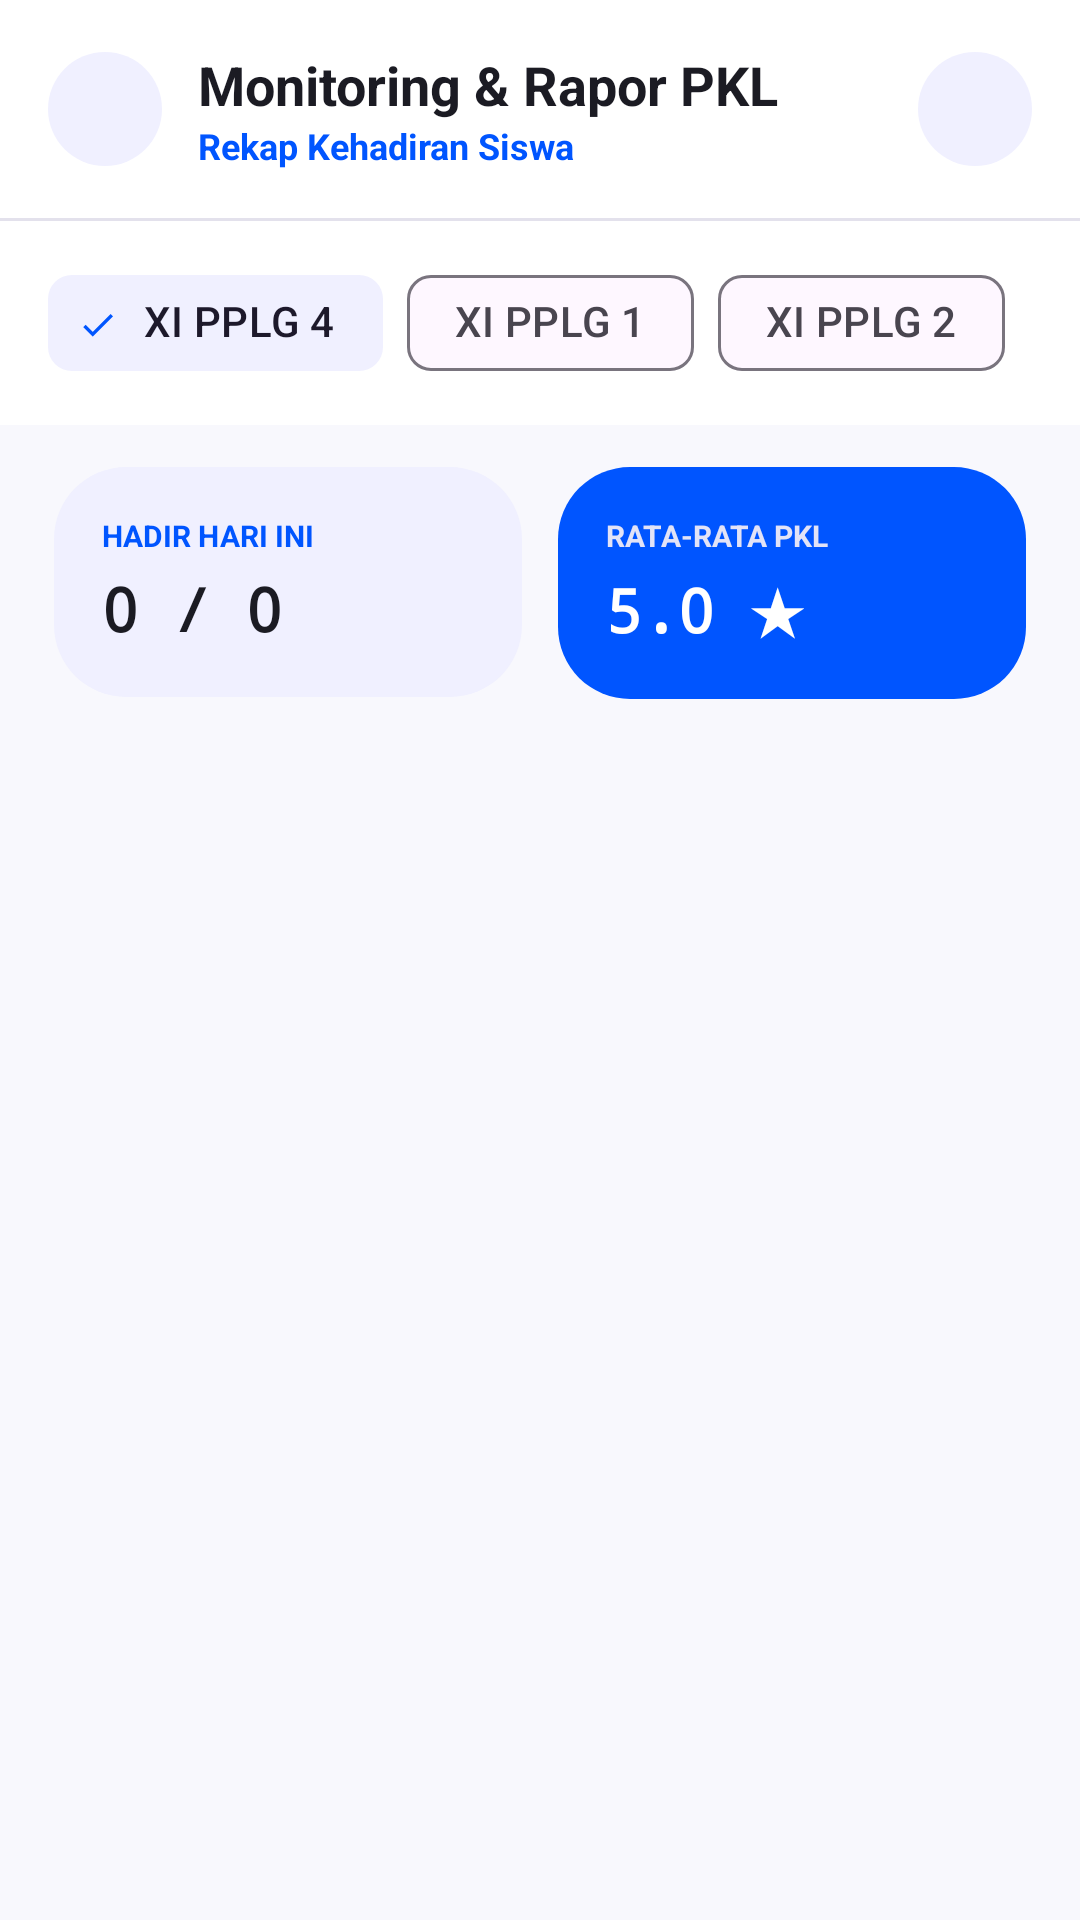

Produce the Android XML layout that renders to this screen, including the resource entries it uses.
<!-- AndroidManifest.xml: application theme Theme.ProjectPSAS -->
<!-- res/layout/activity_monitoring.xml -->
<?xml version="1.0" encoding="utf-8"?>
<LinearLayout xmlns:android="http://schemas.android.com/apk/res/android"
    xmlns:app="http://schemas.android.com/apk/res-auto"
    android:layout_width="match_parent"
    android:layout_height="match_parent"
    android:background="@color/canvas_bg"
    android:orientation="vertical">

    
    <LinearLayout
        android:layout_width="match_parent"
        android:layout_height="wrap_content"
        android:background="@color/white"
        android:gravity="center_vertical"
        android:orientation="horizontal"
        android:padding="16dp">

        <ImageButton
            android:id="@+id/btnBackMonitoring"
            android:layout_width="38dp"
            android:layout_height="38dp"
            android:background="@drawable/bg_circle_lavender"
            android:contentDescription="Kembali"
            android:padding="8dp"
            android:src="@drawable/ic_arrow_back"
            app:tint="@color/brand_blue" />

        <LinearLayout
            android:layout_width="0dp"
            android:layout_height="wrap_content"
            android:layout_marginStart="12dp"
            android:layout_weight="1"
            android:orientation="vertical">

            <TextView
                android:layout_width="wrap_content"
                android:layout_height="wrap_content"
                android:text="Monitoring &amp; Rapor PKL"
                android:textColor="@color/text_primary"
                android:textSize="18sp"
                android:textStyle="bold" />

            <TextView
                android:id="@+id/tvMonitoringSubtitle"
                android:layout_width="wrap_content"
                android:layout_height="wrap_content"
                android:text="Rekap Kehadiran Siswa"
                android:textColor="@color/brand_blue"
                android:textSize="12sp"
                android:textStyle="bold" />
        </LinearLayout>

        <ImageButton
            android:id="@+id/btnLogoutMonitoring"
            android:layout_width="38dp"
            android:layout_height="38dp"
            android:background="@drawable/bg_circle_lavender"
            android:contentDescription="Keluar"
            android:padding="8dp"
            android:src="@drawable/ic_logout"
            app:tint="@color/danger_red" />
    </LinearLayout>

    <View
        android:layout_width="match_parent"
        android:layout_height="1dp"
        android:background="@color/border_light" />

    
    <HorizontalScrollView
        android:layout_width="match_parent"
        android:layout_height="wrap_content"
        android:background="@color/white"
        android:paddingHorizontal="16dp"
        android:paddingVertical="10dp"
        android:scrollbars="none">

        <com.google.android.material.chip.ChipGroup
            android:id="@+id/chipGroupKelas"
            android:layout_width="wrap_content"
            android:layout_height="wrap_content"
            app:selectionRequired="true"
            app:singleSelection="true">

            <com.google.android.material.chip.Chip
                android:id="@+id/chipXiPplg4"
                style="@style/Widget.Material3.Chip.Filter"
                android:layout_width="wrap_content"
                android:layout_height="wrap_content"
                android:checked="true"
                android:text="XI PPLG 4"
                app:checkedIconTint="@color/brand_blue"
                app:chipBackgroundColor="@color/lavender_bg" />

            <com.google.android.material.chip.Chip
                android:id="@+id/chipXiPplg1"
                style="@style/Widget.Material3.Chip.Filter"
                android:layout_width="wrap_content"
                android:layout_height="wrap_content"
                android:text="XI PPLG 1" />

            <com.google.android.material.chip.Chip
                android:id="@+id/chipXiPplg2"
                style="@style/Widget.Material3.Chip.Filter"
                android:layout_width="wrap_content"
                android:layout_height="wrap_content"
                android:text="XI PPLG 2" />
        </com.google.android.material.chip.ChipGroup>
    </HorizontalScrollView>

    
    <LinearLayout
        android:layout_width="match_parent"
        android:layout_height="wrap_content"
        android:orientation="horizontal"
        android:paddingHorizontal="18dp"
        android:paddingTop="14dp">

        <LinearLayout
            android:layout_width="0dp"
            android:layout_height="wrap_content"
            android:layout_marginEnd="6dp"
            android:layout_weight="1"
            android:background="@drawable/bg_card_lavender_24"
            android:orientation="vertical"
            android:padding="16dp">

            <TextView
                android:layout_width="wrap_content"
                android:layout_height="wrap_content"
                android:text="HADIR HARI INI"
                android:textColor="@color/brand_blue"
                android:textSize="10sp"
                android:textStyle="bold" />

            <TextView
                android:id="@+id/tvStatHadir"
                android:layout_width="wrap_content"
                android:layout_height="wrap_content"
                android:layout_marginTop="4dp"
                android:fontFamily="monospace"
                android:text="0 / 0"
                android:textColor="@color/text_primary"
                android:textSize="20sp"
                android:textStyle="bold" />
        </LinearLayout>

        <LinearLayout
            android:layout_width="0dp"
            android:layout_height="wrap_content"
            android:layout_marginStart="6dp"
            android:layout_weight="1"
            android:background="@drawable/bg_hero_blue"
            android:orientation="vertical"
            android:padding="16dp">

            <TextView
                android:layout_width="wrap_content"
                android:layout_height="wrap_content"
                android:text="RATA-RATA PKL"
                android:textColor="#E2E3F7"
                android:textSize="10sp"
                android:textStyle="bold" />

            <TextView
                android:id="@+id/tvStatBintang"
                android:layout_width="wrap_content"
                android:layout_height="wrap_content"
                android:layout_marginTop="4dp"
                android:fontFamily="monospace"
                android:text="5.0 ★"
                android:textColor="@color/white"
                android:textSize="20sp"
                android:textStyle="bold" />
        </LinearLayout>
    </LinearLayout>

    <ProgressBar
        android:id="@+id/progressMonitoring"
        android:layout_width="32dp"
        android:layout_height="32dp"
        android:layout_gravity="center_horizontal"
        android:layout_marginTop="16dp"
        android:indeterminateTint="@color/brand_blue"
        android:visibility="gone" />

    <androidx.recyclerview.widget.RecyclerView
        android:id="@+id/rvMonitoring"
        android:layout_width="match_parent"
        android:layout_height="0dp"
        android:layout_weight="1"
        android:clipToPadding="false"
        android:paddingHorizontal="18dp"
        android:paddingTop="14dp"
        android:paddingBottom="24dp" />
</LinearLayout>
<!-- resources referenced by this layout -->
<resources>
  <color name="border_light">#E3E1EC</color>
  <color name="brand_blue">#0055FF</color>
  <color name="canvas_bg">#F8F8FD</color>
  <color name="danger_red">#DC2626</color>
  <color name="lavender_bg">#F0F0FF</color>
  <color name="text_primary">#1B1B23</color>
  <color name="white">#FFFFFF</color>
  <!-- drawable bg_card_lavender_24 (drawable) -->
  <?xml version="1.0" encoding="utf-8"?>
  <shape xmlns:android="http://schemas.android.com/apk/res/android" android:shape="rectangle">
      <solid android:color="#F0F0FF" />
      <corners android:radius="24dp" />
  </shape>
  <!-- drawable bg_circle_lavender (drawable) -->
  <?xml version="1.0" encoding="utf-8"?>
  <shape xmlns:android="http://schemas.android.com/apk/res/android" android:shape="oval">
      <solid android:color="#F0F0FF" />
  </shape>
  <!-- drawable bg_hero_blue (drawable) -->
  <?xml version="1.0" encoding="utf-8"?>
  <shape xmlns:android="http://schemas.android.com/apk/res/android" android:shape="rectangle">
      <solid android:color="#0055FF" />
      <corners android:radius="24dp" />
  </shape>
  <style name="Theme.ProjectPSAS" parent="Theme.Material3.Light.NoActionBar">
          <item name="colorPrimary">@color/brand_blue</item>
          <item name="colorOnPrimary">@color/white</item>
          <item name="colorPrimaryContainer">@color/lavender_bg</item>
          <item name="colorSecondary">@color/badge_green_text</item>
          <item name="android:colorBackground">@color/canvas_bg</item>
          <item name="android:statusBarColor">@color/canvas_bg</item>
          <item name="android:windowLightStatusBar">true</item>
          <item name="android:navigationBarColor">@color/white</item>
      </style>
  <color name="badge_green_text">#135E3D</color>
</resources>
